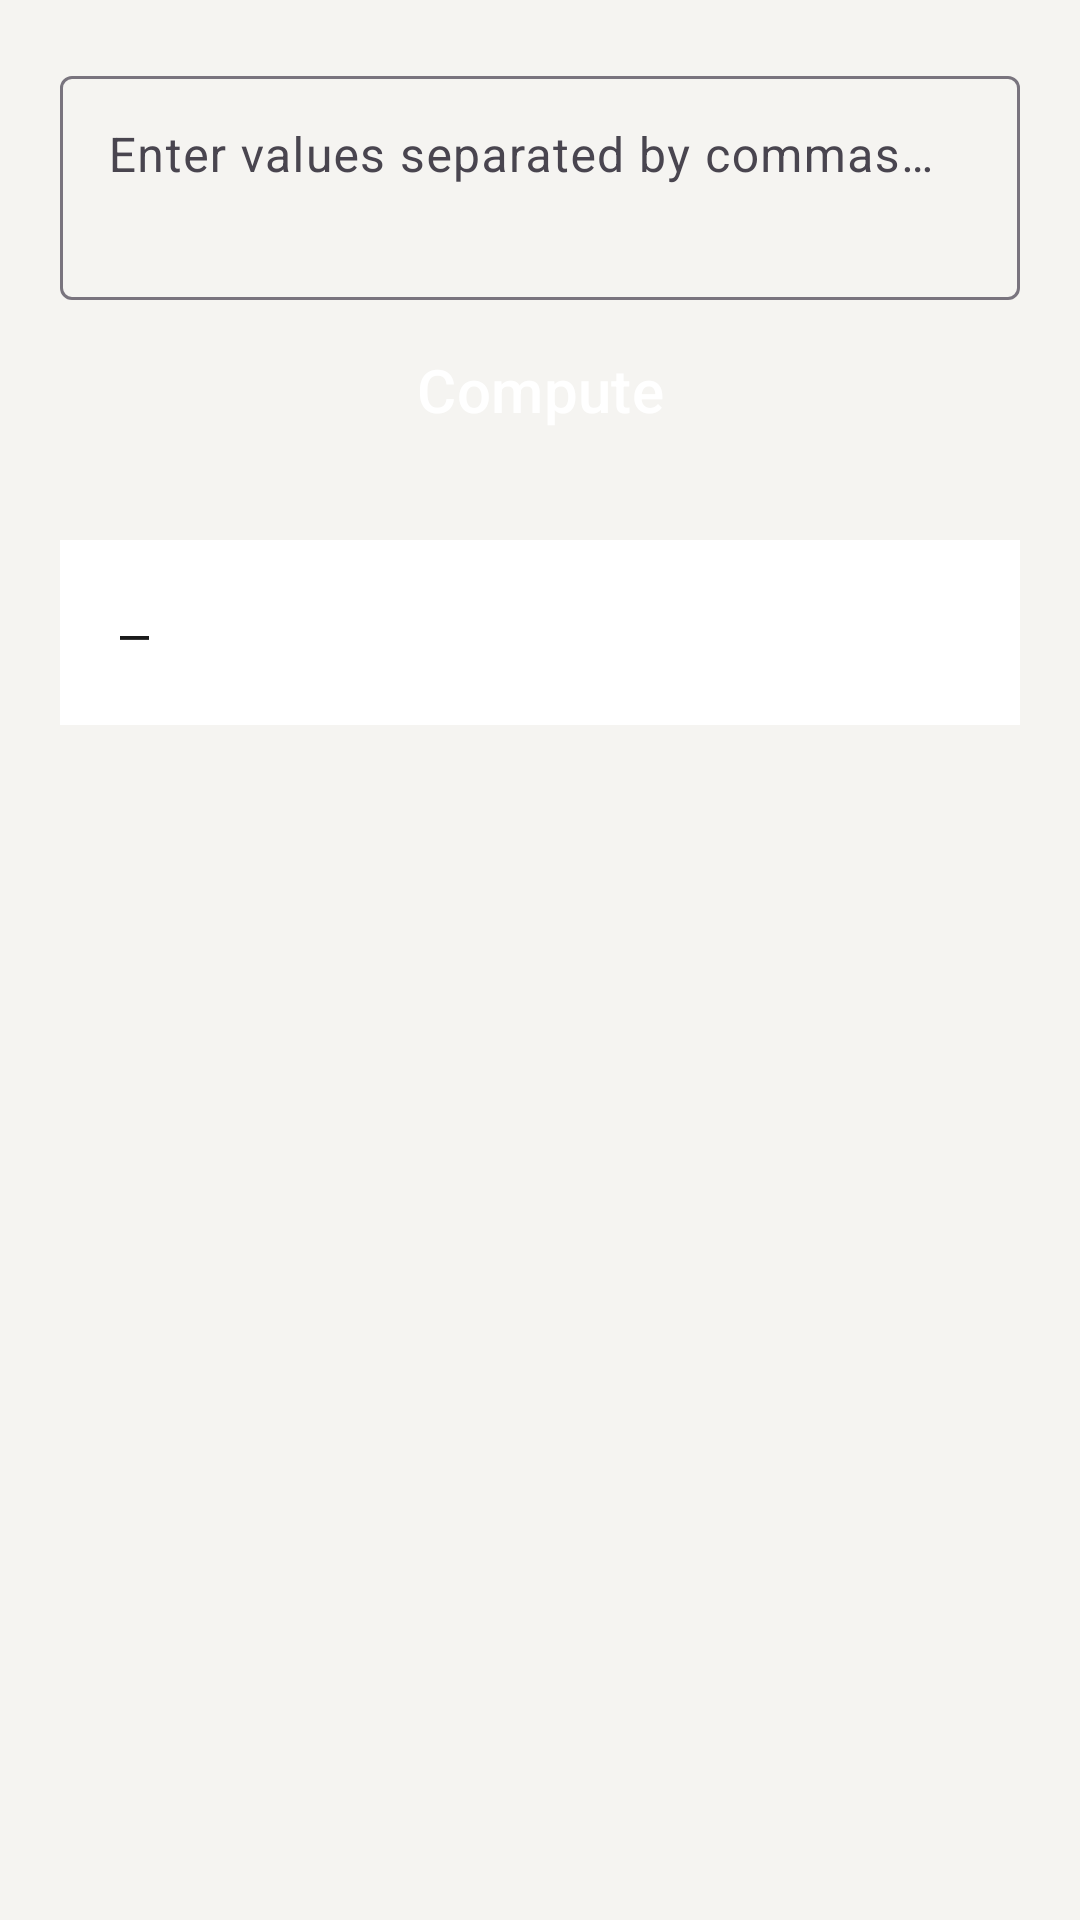

This screen was rendered from an Android layout file. Write that file and the resources it references.
<!-- AndroidManifest.xml: application theme Theme.TifeScienticCalculator -->
<!-- res/layout/fragment_statistics.xml -->
<?xml version="1.0" encoding="utf-8"?>
<LinearLayout xmlns:android="http://schemas.android.com/apk/res/android"
    android:layout_width="match_parent"
    android:layout_height="match_parent"
    android:background="@color/paper_white"
    android:orientation="vertical"
    android:padding="20dp">

    <com.google.android.material.textfield.TextInputLayout
        android:layout_width="match_parent"
        android:layout_height="wrap_content"
        android:hint="@string/stats_hint"
        style="@style/Widget.Material3.TextInputLayout.OutlinedBox">

        <com.google.android.material.textfield.TextInputEditText
            android:id="@+id/inputData"
            android:layout_width="match_parent"
            android:layout_height="wrap_content"
            android:inputType="textNoSuggestions"
            android:digits="0123456789.,- "
            android:minLines="2"
            android:gravity="top|start" />
    </com.google.android.material.textfield.TextInputLayout>

    <Button
        android:id="@+id/btnCompute"
        style="@style/Widget.TifeCalculator.Button.Accent"
        android:layout_width="match_parent"
        android:layout_height="52dp"
        android:layout_marginTop="16dp"
        android:text="@string/stats_compute" />

    <TextView
        android:id="@+id/tvStatsOutput"
        android:layout_width="match_parent"
        android:layout_height="wrap_content"
        android:layout_marginTop="20dp"
        android:background="@color/surface"
        android:fontFamily="monospace"
        android:lineSpacingExtra="6dp"
        android:padding="20dp"
        android:text="@string/result_placeholder"
        android:textColor="@color/ink_black"
        android:textSize="16sp" />
</LinearLayout>
<!-- resources referenced by this layout -->
<resources>
  <color name="ink_black">#1A1A1A</color>
  <color name="paper_white">#F5F4F1</color>
  <color name="surface">#FFFFFF</color>
  <string name="result_placeholder">—</string>
  <string name="stats_compute">Compute</string>
  <string name="stats_hint">Enter values separated by commas or spaces</string>
  <style name="Widget.TifeCalculator.Button.Accent" parent="Widget.TifeCalculator.Button">
          <item name="backgroundTint">@color/accent</item>
          <item name="android:textColor">@color/on_accent</item>
      </style>
  <style name="Theme.TifeScienticCalculator" parent="Theme.Material3.Light.NoActionBar">
          <item name="colorPrimary">@color/accent</item>
          <item name="colorOnPrimary">@color/on_accent</item>
          <item name="colorSurface">@color/surface</item>
          <item name="colorOnSurface">@color/ink_black</item>
          <item name="android:colorBackground">@color/paper_white</item>
          <item name="android:windowBackground">@color/paper_white</item>
          <item name="android:statusBarColor">@color/paper_white</item>
          <item name="android:windowLightStatusBar">true</item>
      </style>
  <style name="Widget.TifeCalculator.Button" parent="Widget.Material3.Button.TonalButton">
          <item name="android:insetTop">0dp</item>
          <item name="android:insetBottom">0dp</item>
          <item name="android:layout_margin">@dimen/button_margin</item>
          <item name="android:textAllCaps">false</item>
          <item name="android:textSize">@dimen/text_size_key</item>
          <item name="android:stateListAnimator">@null</item>
          <item name="elevation">0dp</item>
          <item name="cornerRadius">@dimen/key_radius</item>
      </style>
  <color name="accent">#0C6B5E</color>
  <color name="on_accent">#FFFFFF</color>
  <dimen name="button_margin">4dp</dimen>
  <dimen name="text_size_key">20sp</dimen>
  <dimen name="key_radius">14dp</dimen>
</resources>
